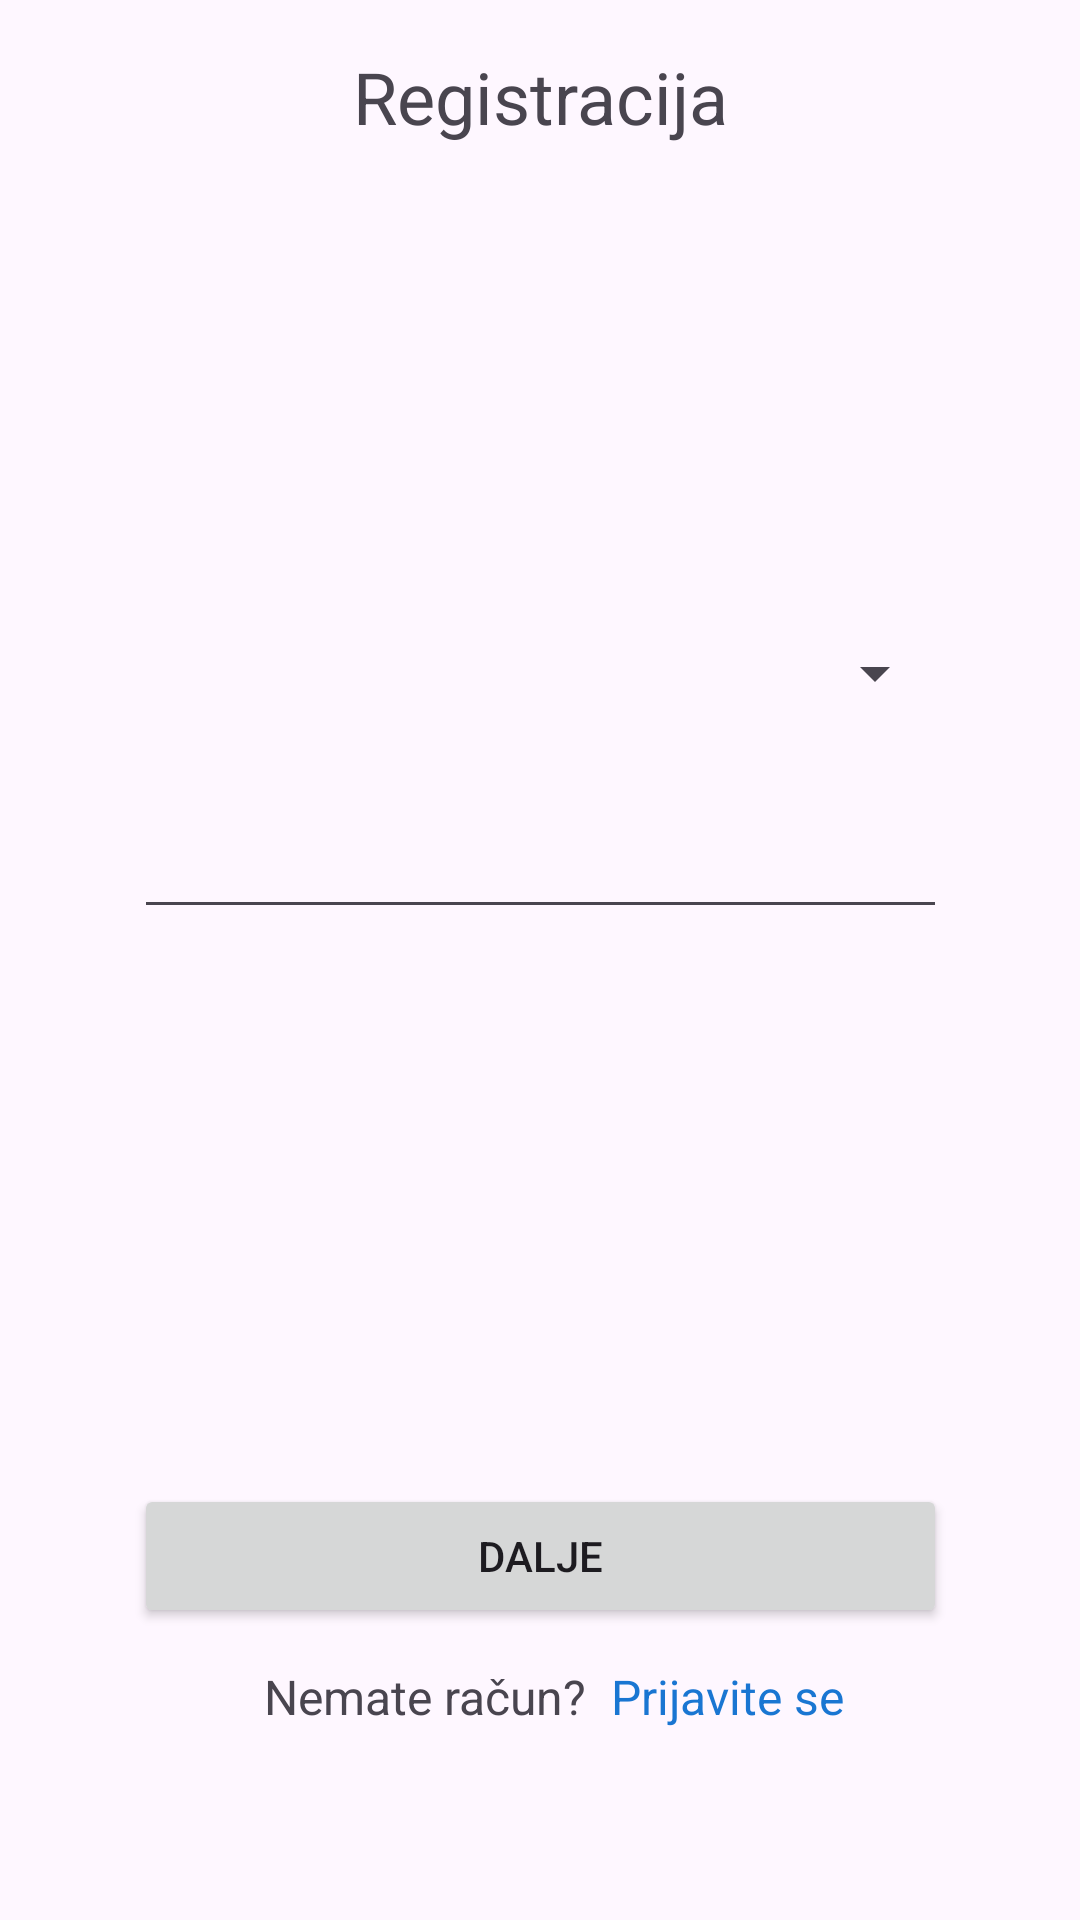

Write the Android layout XML for this screen, with the resource values it uses.
<!-- AndroidManifest.xml: application theme Theme.SnackAlchemist -->
<!-- res/layout/fragment_registration_second_step.xml -->
<androidx.constraintlayout.widget.ConstraintLayout
    xmlns:android="http://schemas.android.com/apk/res/android"
    xmlns:app="http://schemas.android.com/apk/res-auto"
    xmlns:tools="http://schemas.android.com/tools"
    android:layout_width="match_parent"
    android:layout_height="match_parent"
    tools:context="hr.foi.rampu.snackalchemist.RegistrationActivity">

    <TextView
        android:id="@+id/txtNaslov"
        android:layout_width="wrap_content"
        android:layout_height="wrap_content"
        android:text="@string/registracija2"
        android:textSize="24sp"
        app:layout_constraintTop_toTopOf="parent"
        app:layout_constraintStart_toStartOf="parent"
        app:layout_constraintEnd_toEndOf="parent"
        android:layout_marginTop="16dp"/>

    <Spinner
        android:id="@+id/spinnerDrzave"
        android:inputType="text"
        android:layout_width="271dp"
        android:layout_height="48dp"
        android:layout_marginTop="152dp"
        android:hint="@string/dr_ava"
        app:layout_constraintEnd_toEndOf="parent"
        app:layout_constraintStart_toStartOf="parent"
        app:layout_constraintTop_toBottomOf="@+id/txtNaslov" />

    <EditText
        android:id="@+id/txtBrojMobitela"
        android:inputType="phone"
        android:layout_width="271dp"
        android:layout_height="wrap_content"
        android:layout_marginTop="20dp"
        app:layout_constraintEnd_toEndOf="parent"
        app:layout_constraintStart_toStartOf="parent"
        app:layout_constraintTop_toBottomOf="@+id/spinnerDrzave" />

    <Button
        android:id="@+id/btnDalje2B"
        android:layout_width="271dp"
        android:layout_height="wrap_content"
        android:layout_marginTop="185dp"
        android:text="@string/dalje2"
        app:layout_constraintEnd_toEndOf="parent"
        app:layout_constraintStart_toStartOf="parent"
        app:layout_constraintTop_toBottomOf="@+id/txtBrojMobitela" />

    <TextView
        android:id="@+id/txtNemateRacun"
        android:layout_width="wrap_content"
        android:layout_height="wrap_content"
        android:layout_marginTop="12dp"
        android:text="@string/nemate_ra_un"
        android:textSize="16sp"
        app:layout_constraintEnd_toEndOf="parent"
        app:layout_constraintHorizontal_bias="0.349"
        app:layout_constraintStart_toStartOf="parent"
        app:layout_constraintTop_toBottomOf="@+id/btnDalje2B" />

    <TextView
        android:id="@+id/txtPrijava"
        android:layout_width="wrap_content"
        android:layout_height="wrap_content"
        android:layout_marginTop="12dp"
        android:clickable="true"
        android:focusable="true"
        android:onClick="prikaziPrijavu"
        android:text="@string/prijavi_se"
        android:textColor="@color/link"
        android:textSize="16sp"
        app:layout_constraintEnd_toEndOf="parent"
        app:layout_constraintHorizontal_bias="0.092"
        app:layout_constraintStart_toEndOf="@+id/txtNemateRacun"
        app:layout_constraintTop_toBottomOf="@+id/btnDalje2B" />

</androidx.constraintlayout.widget.ConstraintLayout>
<!-- resources referenced by this layout -->
<resources>
  <color name="link">#1976D2</color>
  <string name="dalje2">Dalje</string>
  <string name="dr_ava">Država</string>
  <string name="nemate_ra_un">Nemate račun?</string>
  <string name="prijavi_se">Prijavite se</string>
  <string name="registracija2">Registracija</string>
  <style name="Theme.SnackAlchemist" parent="Base.Theme.SnackAlchemist" />
  <style name="Base.Theme.SnackAlchemist" parent="Theme.Material3.DayNight.NoActionBar">
  
          <item name="android:fitsSystemWindows">true</item>
          <item name="android:windowFullscreen">true</item>
  
      </style>
</resources>
